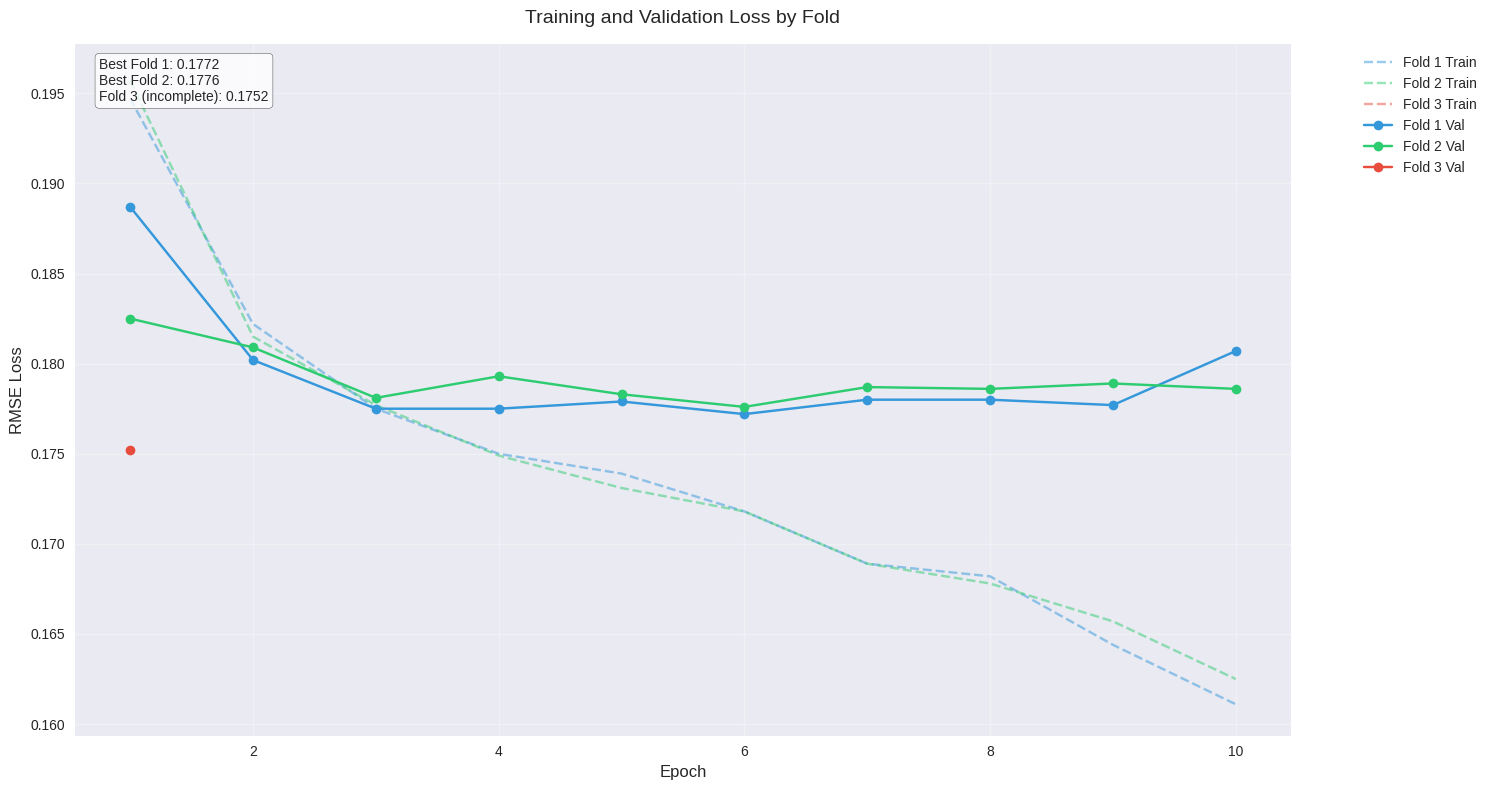

The matplotlib source for this figure:
import matplotlib.pyplot as plt
import seaborn as sns
import numpy as np

# Set style
plt.style.use('seaborn-v0_8')

# Training and validation losses for each fold
fold1_train = [0.1947, 0.1822, 0.1775, 0.1750, 0.1739, 0.1718, 0.1689, 0.1682, 0.1644, 0.1611]
fold1_val = [0.1887, 0.1802, 0.1775, 0.1775, 0.1779, 0.1772, 0.1780, 0.1780, 0.1777, 0.1807]

fold2_train = [0.1957, 0.1815, 0.1777, 0.1749, 0.1731, 0.1718, 0.1689, 0.1678, 0.1657, 0.1625]
fold2_val = [0.1825, 0.1809, 0.1781, 0.1793, 0.1783, 0.1776, 0.1787, 0.1786, 0.1789, 0.1786]

fold3_train = [0.1960]
fold3_val = [0.1752]


plt.figure(figsize=(15, 8))

# Plot each fold
epochs1 = range(1, len(fold1_train) + 1)
epochs2 = range(1, len(fold2_train) + 1)
epochs3 = range(1, len(fold3_train) + 1)

# Plot training losses
plt.plot(epochs1, fold1_train, '--', color='#3498db', alpha=0.5, label='Fold 1 Train')
plt.plot(epochs2, fold2_train, '--', color='#2ecc71', alpha=0.5, label='Fold 2 Train')
plt.plot(epochs3, fold3_train, '--', color='#e74c3c', alpha=0.5, label='Fold 3 Train')

# Plot validation losses
plt.plot(epochs1, fold1_val, '-', color='#3498db', marker='o', label='Fold 1 Val')
plt.plot(epochs2, fold2_val, '-', color='#2ecc71', marker='o', label='Fold 2 Val')
plt.plot(epochs3, fold3_val, '-', color='#e74c3c', marker='o', label='Fold 3 Val')

plt.title('Training and Validation Loss by Fold', fontsize=14, pad=15)
plt.xlabel('Epoch', fontsize=12)
plt.ylabel('RMSE Loss', fontsize=12)
plt.grid(True, alpha=0.3)
plt.legend(bbox_to_anchor=(1.05, 1), loc='upper left')

# Add text box with final metrics
textstr = (f'Best Fold 1: 0.1772\n'
          f'Best Fold 2: 0.1776\n'
          f'Fold 3 (incomplete): 0.1752')
props = dict(boxstyle='round', facecolor='white', alpha=0.8)
plt.text(0.02, 0.98, textstr, transform=plt.gca().transAxes, fontsize=10,
         verticalalignment='top', bbox=props)

plt.tight_layout()
plt.show()